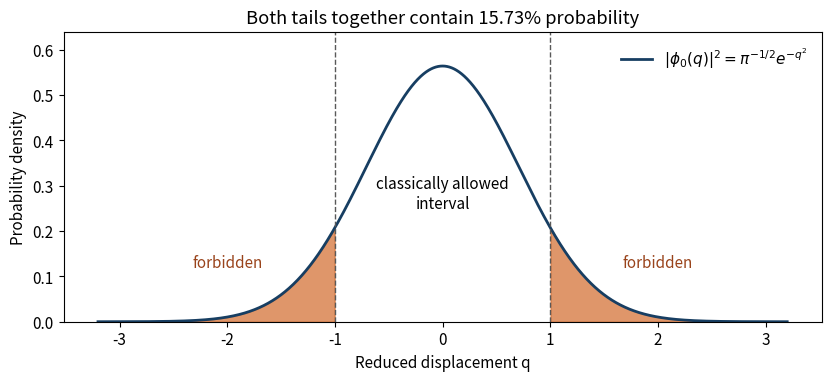

The matplotlib source for this figure:
"""Original analytic illustration. Tested with Python 3.14, NumPy and Matplotlib.
Run from the intended output directory; the PNG is written to the current directory.
"""
import numpy as np
import matplotlib
matplotlib.use("Agg")
import matplotlib.pyplot as plt
plt.rcParams.update({"font.size": 11, "figure.facecolor": "white", "savefig.facecolor": "white"})

q=np.linspace(-3.2,3.2,1801)
rho=np.exp(-q*q)/np.sqrt(np.pi)
fig,ax=plt.subplots(figsize=(8.2,3.7),layout="constrained")
ax.plot(q,rho,color="#173e62",lw=2,label=r"$|\phi_0(q)|^2=\pi^{-1/2}e^{-q^2}$")
for m in (q<=-1,q>=1):ax.fill_between(q,0,rho,where=m,color="#d57338",alpha=.75)
for t in (-1,1):ax.axvline(t,color=".35",ls="--",lw=1)
ax.text(0,.25,"classically allowed\ninterval",ha="center")
ax.text(-2,.12,"forbidden",ha="center",color="#99431b")
ax.text(2,.12,"forbidden",ha="center",color="#99431b")
ax.set(xlabel="Reduced displacement q",ylabel="Probability density",ylim=(0,.64),title="Both tails together contain 15.73% probability")
ax.legend(loc="upper right",frameon=False)
fig.savefig("paper-2b-oscillator-tails.png",dpi=165)
plt.close(fig)
